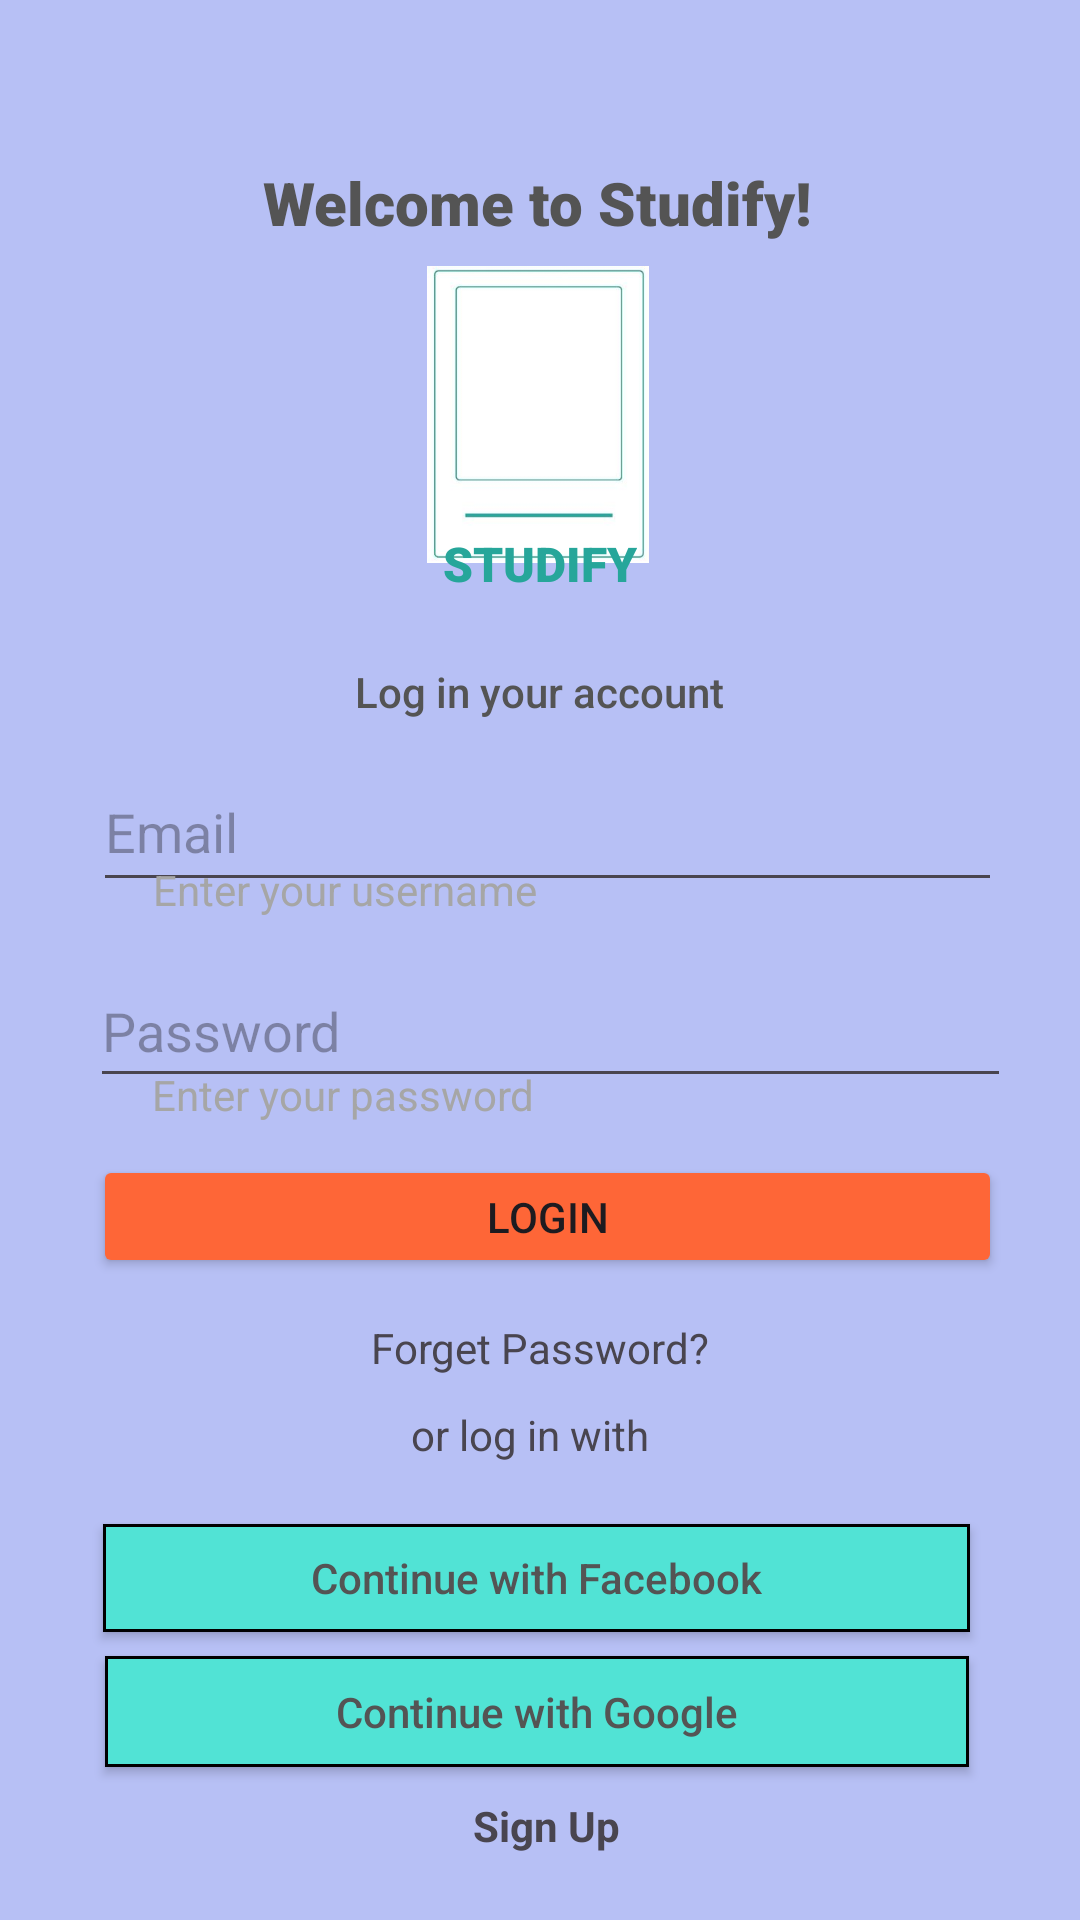

Produce the Android XML layout that renders to this screen, including the resource entries it uses.
<!-- AndroidManifest.xml: application theme Theme.FlashcardDesign -->
<!-- res/layout/login_screen.xml -->
<?xml version="1.0" encoding="utf-8"?>
<androidx.constraintlayout.widget.ConstraintLayout xmlns:android="http://schemas.android.com/apk/res/android"
    xmlns:app="http://schemas.android.com/apk/res-auto"
    xmlns:tools="http://schemas.android.com/tools"
    android:layout_width="match_parent"
    android:layout_height="match_parent"
    android:background="#B7C0F5"
    tools:context=".LoginScreen">


    <TextView
        android:id="@+id/welcomeTxt"
        android:layout_width="wrap_content"
        android:layout_height="wrap_content"
        android:fontFamily="sans-serif-black"
        android:text="@string/welcome_to_studify"
        android:textColor="#545454"
        android:textSize="20sp"
        app:layout_constraintBottom_toBottomOf="parent"
        app:layout_constraintEnd_toEndOf="parent"
        app:layout_constraintHorizontal_bias="0.497"
        app:layout_constraintStart_toStartOf="parent"
        app:layout_constraintTop_toTopOf="parent"
        app:layout_constraintVertical_bias="0.088" />

    <ImageView
        android:id="@+id/logo"
        android:layout_width="84dp"
        android:layout_height="99dp"
        app:layout_constraintBottom_toBottomOf="parent"
        app:layout_constraintEnd_toEndOf="parent"
        app:layout_constraintHorizontal_bias="0.498"
        app:layout_constraintStart_toStartOf="parent"
        app:layout_constraintTop_toTopOf="parent"
        app:layout_constraintVertical_bias="0.164"
        app:srcCompat="@drawable/fblogo" />

    <TextView
        android:id="@+id/LoginTxt"
        android:layout_width="260dp"
        android:layout_height="36dp"
        android:fontFamily="sans-serif-medium"
        android:text="Log in your account"
        android:textAlignment="center"
        android:textColor="#545454"
        app:layout_constraintBottom_toBottomOf="parent"
        app:layout_constraintEnd_toEndOf="parent"
        app:layout_constraintHorizontal_bias="0.496"
        app:layout_constraintStart_toStartOf="parent"
        app:layout_constraintTop_toTopOf="parent"
        app:layout_constraintVertical_bias="0.366" />

    <TextView
        android:id="@+id/AppNameTxt"
        android:layout_width="wrap_content"
        android:layout_height="wrap_content"
        android:fontFamily="sans-serif-black"
        android:text="STUDIFY"
        android:textColor="#26A69A"
        android:textSize="16sp"
        app:layout_constraintBottom_toBottomOf="parent"
        app:layout_constraintEnd_toEndOf="parent"
        app:layout_constraintStart_toStartOf="parent"
        app:layout_constraintTop_toTopOf="parent"
        app:layout_constraintVertical_bias="0.286" />

    <EditText
        android:id="@+id/emailEditText"
        android:layout_width="303dp"
        android:layout_height="50dp"
        android:ems="10"
        android:hint="@string/email"
        android:inputType="text"
        android:textColor="#000000"
        app:layout_constraintBottom_toBottomOf="parent"
        app:layout_constraintEnd_toEndOf="parent"
        app:layout_constraintHorizontal_bias="0.546"
        app:layout_constraintStart_toStartOf="parent"
        app:layout_constraintTop_toTopOf="parent"
        app:layout_constraintVertical_bias="0.425" />

    <TextView
        android:id="@+id/enterUNTxt"
        android:layout_width="wrap_content"
        android:layout_height="wrap_content"
        android:text="Enter your username"
        android:textColor="#A6A6A6"
        app:layout_constraintBottom_toBottomOf="parent"
        app:layout_constraintEnd_toEndOf="parent"
        app:layout_constraintHorizontal_bias="0.22"
        app:layout_constraintStart_toStartOf="parent"
        app:layout_constraintTop_toTopOf="parent"
        app:layout_constraintVertical_bias="0.462" />

    <EditText
        android:id="@+id/PasswordTxt"
        android:layout_width="307dp"
        android:layout_height="48dp"
        android:ems="10"
        android:hint="@string/password_text"
        android:inputType="text"
        android:textColor="#000000"
        app:layout_constraintBottom_toBottomOf="parent"
        app:layout_constraintEnd_toEndOf="parent"
        app:layout_constraintHorizontal_bias="0.567"
        app:layout_constraintStart_toStartOf="parent"
        app:layout_constraintTop_toTopOf="parent"
        app:layout_constraintVertical_bias="0.537" />

    <TextView
        android:id="@+id/enterPWxt"
        android:layout_width="129dp"
        android:layout_height="22dp"
        android:text="Enter your password"
        android:textColor="#A6A6A6"
        app:layout_constraintBottom_toBottomOf="parent"
        app:layout_constraintEnd_toEndOf="parent"
        app:layout_constraintHorizontal_bias="0.219"
        app:layout_constraintStart_toStartOf="parent"
        app:layout_constraintTop_toTopOf="parent"
        app:layout_constraintVertical_bias="0.575" />

    <ProgressBar
        android:id="@+id/progressBar"
        android:visibility="gone"
        android:layout_width="wrap_content"
        android:layout_height="wrap_content"
        app:layout_constraintBottom_toBottomOf="parent"
        app:layout_constraintEnd_toEndOf="parent"
        app:layout_constraintHorizontal_bias="0.498"
        app:layout_constraintStart_toStartOf="parent"
        app:layout_constraintTop_toTopOf="parent"
        app:layout_constraintVertical_bias="0.626" />

    <Button
        android:id="@+id/LoginBtn"
        android:layout_width="303dp"
        android:layout_height="41dp"
        android:backgroundTint="#FE6637"
        android:text="@string/login_text"
        app:layout_constraintBottom_toBottomOf="parent"
        app:layout_constraintEnd_toEndOf="parent"
        app:layout_constraintHorizontal_bias="0.546"
        app:layout_constraintStart_toStartOf="parent"
        app:layout_constraintTop_toTopOf="parent"
        app:layout_constraintVertical_bias="0.643" />


    <TextView
        android:id="@+id/ForgetpasswordTxt"
        android:layout_width="wrap_content"
        android:layout_height="wrap_content"
        android:text="@string/forgetpassword_text"
        app:layout_constraintBottom_toBottomOf="parent"
        app:layout_constraintEnd_toEndOf="parent"
        app:layout_constraintStart_toStartOf="parent"
        app:layout_constraintTop_toBottomOf="@+id/LoginBtn"
        app:layout_constraintVertical_bias="0.07" />

    <TextView
        android:id="@+id/orTxt"
        android:layout_width="88dp"
        android:layout_height="23dp"
        android:text="or log in with"
        app:layout_constraintBottom_toTopOf="@+id/orFbBtn"
        app:layout_constraintEnd_toEndOf="parent"
        app:layout_constraintHorizontal_bias="0.504"
        app:layout_constraintStart_toStartOf="parent"
        app:layout_constraintTop_toBottomOf="@+id/ForgetpasswordTxt"
        app:layout_constraintVertical_bias="0.38" />

    <androidx.appcompat.widget.AppCompatButton
        android:id="@+id/orFbBtn"
        android:layout_width="289dp"
        android:layout_height="36dp"
        android:background="@drawable/continue_with_facebook_btn"
        android:text="@string/facebookLogin_text"
        android:textAllCaps="false"
        android:textColor="#545454"
        android:textSize="14sp"
        app:layout_constraintBottom_toBottomOf="parent"
        app:layout_constraintEnd_toEndOf="parent"
        app:layout_constraintHorizontal_bias="0.483"
        app:layout_constraintStart_toStartOf="parent"
        app:layout_constraintTop_toTopOf="parent"
        app:layout_constraintVertical_bias="0.841"
        tools:text="@string/facebookLogin_text">

    </androidx.appcompat.widget.AppCompatButton>

    <androidx.appcompat.widget.AppCompatButton
        android:id="@+id/orGoogleBtn"
        android:layout_width="288dp"
        android:layout_height="37dp"
        android:background="@drawable/continue_with_facebook_btn"
        android:text="@string/googleLogin_text"
        android:textAllCaps="false"
        android:textColor="#545454"
        android:textColorHint="#545454"
        app:layout_constraintBottom_toBottomOf="parent"
        app:layout_constraintEnd_toEndOf="parent"
        app:layout_constraintHorizontal_bias="0.487"
        app:layout_constraintStart_toStartOf="parent"
        app:layout_constraintTop_toBottomOf="@+id/orFbBtn"
        app:layout_constraintVertical_bias="0.136">

    </androidx.appcompat.widget.AppCompatButton>

    <TextView
        android:id="@+id/signUpTxt"
        android:layout_width="54dp"
        android:layout_height="27dp"
        android:text="@string/sign_up"
        android:textStyle="bold"
        app:layout_constraintBottom_toBottomOf="parent"
        app:layout_constraintEnd_toEndOf="parent"
        app:layout_constraintHorizontal_bias="0.515"
        app:layout_constraintStart_toStartOf="parent"
        app:layout_constraintTop_toTopOf="parent"
        app:layout_constraintVertical_bias="0.977" />


</androidx.constraintlayout.widget.ConstraintLayout>
<!-- resources referenced by this layout -->
<resources>
  <!-- drawable continue_with_facebook_btn (drawable) -->
  <?xml version="1.0" encoding="utf-8"?>
  <shape xmlns:android="http://schemas.android.com/apk/res/android"
      android:padding="16dp"
      android:shape="rectangle">
      <solid
          android:color="#51E3D5" />
      <stroke
          android:width="1dp"
           />
  </shape>
  <!-- drawable fblogo: png bitmap (drawable, 7298 bytes) -->
  <string name="email">Email</string>
  <string name="facebookLogin_text">Continue with Facebook</string>
  <string name="forgetpassword_text">Forget Password?</string>
  <string name="googleLogin_text">Continue with Google</string>
  <string name="login_text">Login</string>
  <string name="password_text">Password</string>
  <string name="sign_up">Sign Up</string>
  <string name="welcome_to_studify">Welcome to Studify!</string>
  <style name="Theme.FlashcardDesign" parent="Base.Theme.FlashcardDesign" />
  <style name="Base.Theme.FlashcardDesign" parent="Theme.Material3.DayNight.NoActionBar">
          
          
      </style>
</resources>
